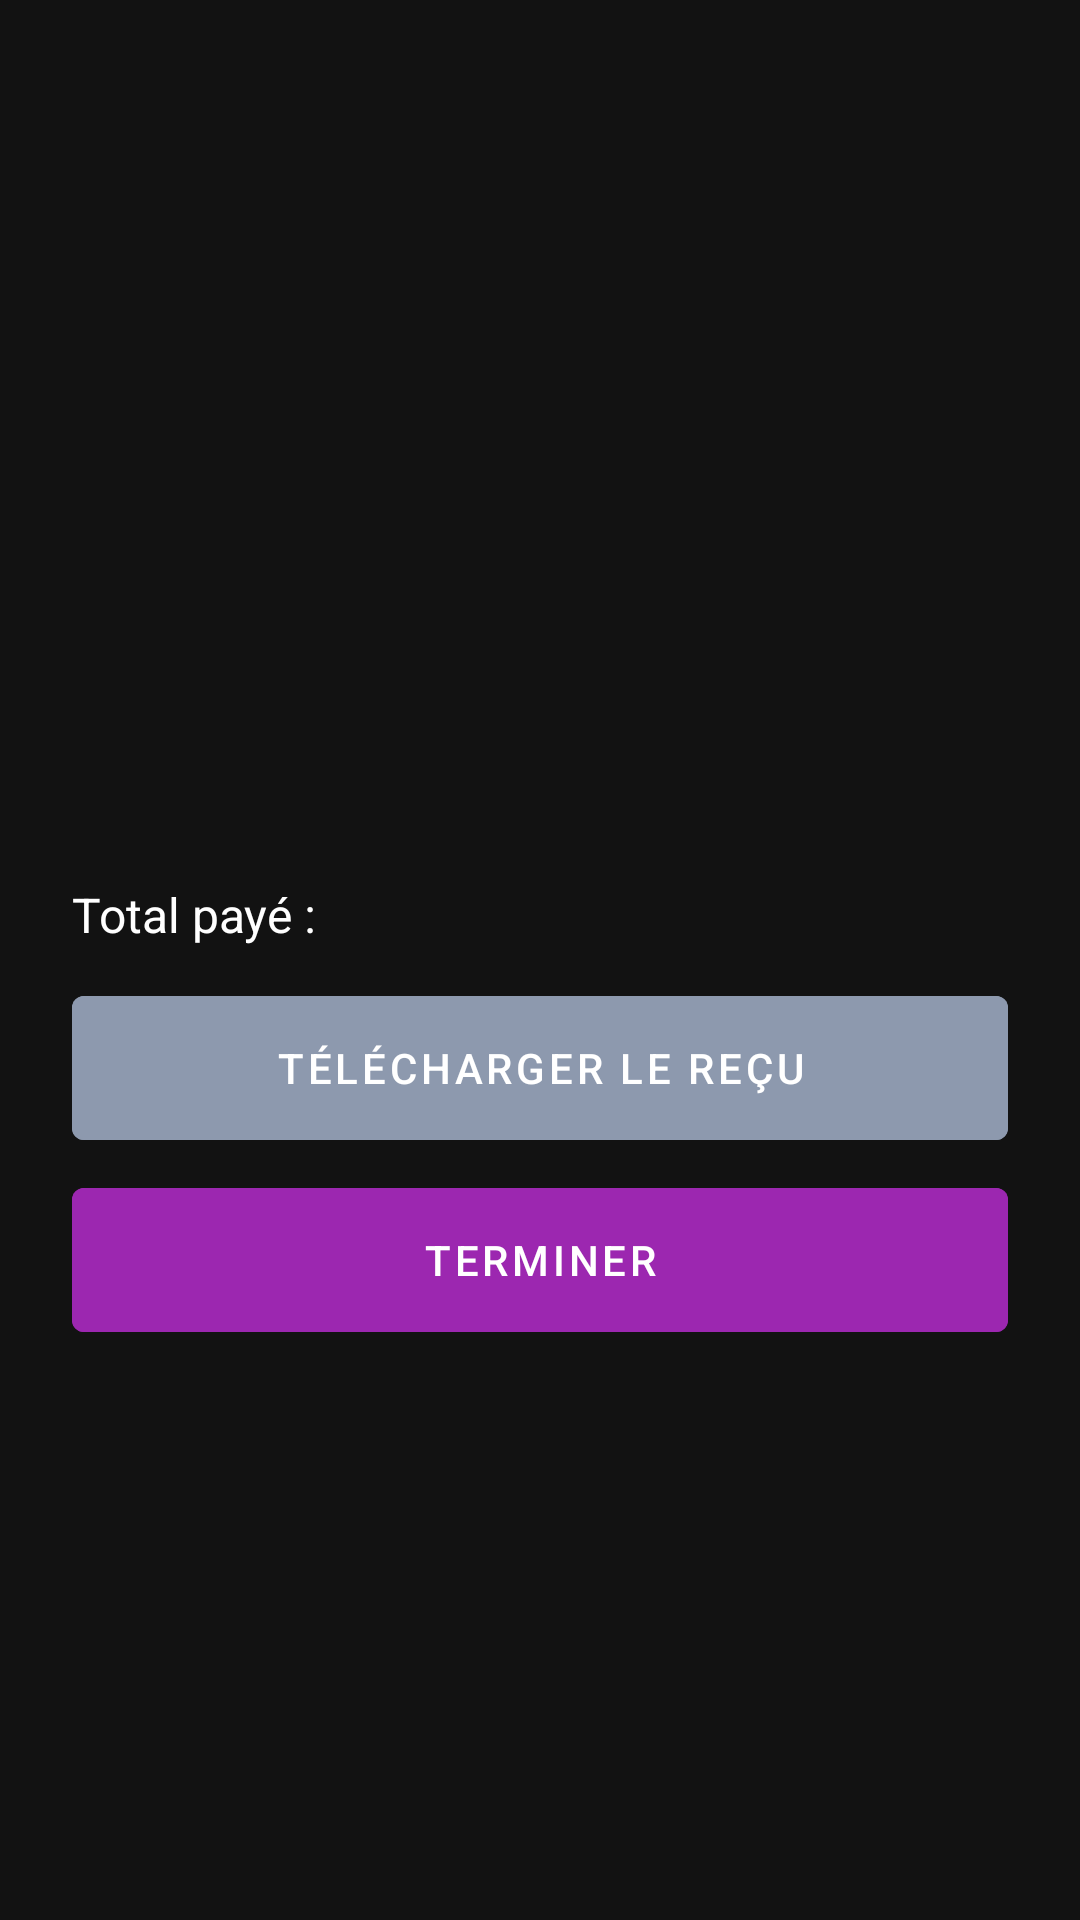

Write the Android layout XML for this screen, with the resource values it uses.
<!-- AndroidManifest.xml: application theme Theme.Coulisses -->
<!-- res/layout/activity_payment_confirmation.xml -->
<?xml version="1.0" encoding="utf-8"?>
<ScrollView xmlns:android="http://schemas.android.com/apk/res/android"
    android:layout_width="match_parent"
    android:layout_height="match_parent"
    android:background="@color/dark_background"
    android:fillViewport="true">

    <LinearLayout
        android:layout_width="match_parent"
        android:layout_height="wrap_content"
        android:orientation="vertical"
        android:padding="24dp">

        <ImageView
            android:layout_width="80dp"
            android:layout_height="80dp"
            android:layout_gravity="center"
            android:layout_marginTop="32dp"
            android:src="@drawable/ic_check_circle"
            android:tint="@color/accent_color"/>

        <TextView
            android:id="@+id/tvConfirmation"
            android:layout_width="match_parent"
            android:layout_height="wrap_content"
            android:layout_marginTop="24dp"
            android:gravity="center"
            android:textColor="@color/white"
            android:textSize="24sp"
            android:textStyle="bold"/>

        <TextView
            android:id="@+id/tvEventName"
            android:layout_width="match_parent"
            android:layout_height="wrap_content"
            android:layout_marginTop="16dp"
            android:gravity="center"
            android:textColor="@color/accent_color"
            android:textSize="18sp"/>

        <TextView
            android:id="@+id/tvTicketsInfo"
            android:layout_width="match_parent"
            android:layout_height="wrap_content"
            android:layout_marginTop="24dp"
            android:textColor="@color/secondary_text"/>

        <LinearLayout
            android:layout_width="match_parent"
            android:layout_height="wrap_content"
            android:orientation="horizontal"
            android:layout_marginTop="16dp">

            <TextView
                android:layout_width="wrap_content"
                android:layout_height="wrap_content"
                android:layout_marginEnd="4dp"
                android:text="Total payé :"
                android:textColor="@color/white"
                android:textSize="16sp" />

            <TextView
                android:id="@+id/tvTotalAmount"
                android:layout_width="wrap_content"
                android:layout_height="wrap_content"
                android:textColor="@color/accent_color"
                android:textSize="18sp"
                android:textStyle="bold"/>
        </LinearLayout>

        <com.google.android.material.button.MaterialButton
            android:id="@+id/btnDownloadReceipt"
            android:layout_width="match_parent"
            android:layout_height="wrap_content"
            android:layout_marginTop="16dp"
            android:text="Télécharger le reçu"
            android:backgroundTint="@color/secondary"
            android:icon="@drawable/ic_download"
            android:iconTint="@color/white"/>

        <com.google.android.material.button.MaterialButton
            android:id="@+id/btnDone"
            android:layout_width="match_parent"
            android:layout_height="wrap_content"
            android:layout_marginTop="16dp"
            android:text="Terminer"
            android:backgroundTint="@color/accent_color"/>
    </LinearLayout>
</ScrollView>
<!-- resources referenced by this layout -->
<resources>
  <color name="accent_color">#FF9C27B0</color>
  <color name="dark_background">#FF121212</color>
  <color name="secondary">#8D99AE</color>
  <color name="secondary_text">#B3FFFFFF</color>
  <color name="white">#FFFFFF</color>
  <style name="Theme.Coulisses" parent="Theme.MaterialComponents.DayNight.DarkActionBar">
          
  
  
  
  
  
          
          <item name="cardViewStyle">@style/Widget.SpectaclePlus.CardView</item>
          <item name="materialButtonStyle">@style/Widget.SpectaclePlus.Button</item>
      </style>
  <style name="Widget.SpectaclePlus.CardView" parent="Widget.MaterialComponents.CardView">
          <item name="cardElevation">8dp</item>
          <item name="cardUseCompatPadding">true</item>
      </style>
  <style name="Widget.SpectaclePlus.Button" parent="Widget.MaterialComponents.Button">
          <item name="android:textAppearance">?attr/textAppearanceButton</item>
          <item name="android:minHeight">48dp</item>
          <item name="android:insetTop">0dp</item>
          <item name="android:insetBottom">0dp</item>
      </style>
</resources>
